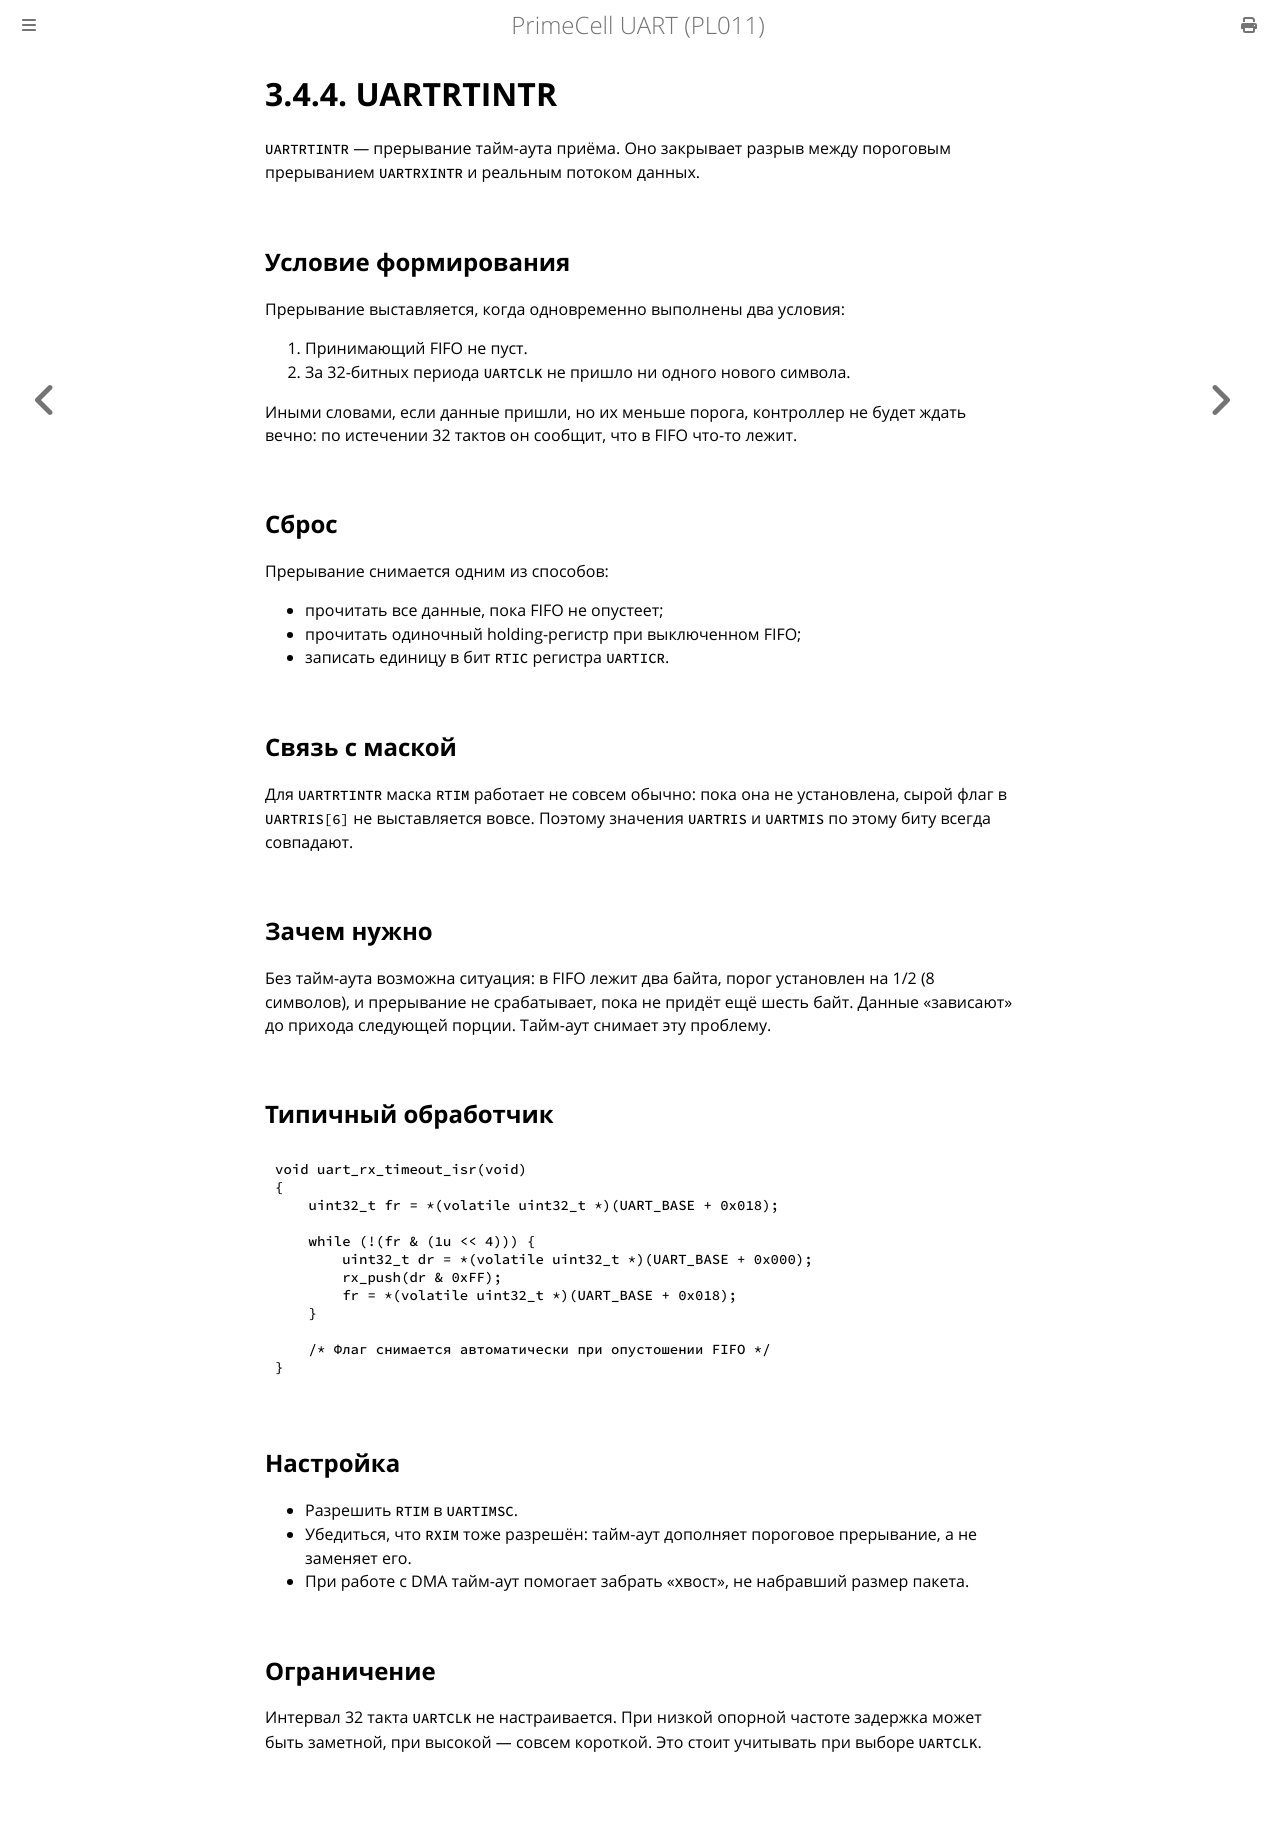

repository: MiCkEyZzZ/pl011 · page: ch03-rtintr.html · generator: mdbook

# 3.4.4. UARTRTINTR

`UARTRTINTR` — прерывание тайм-аута приёма. Оно закрывает разрыв
между пороговым прерыванием `UARTRXINTR` и реальным потоком данных.

## Условие формирования

Прерывание выставляется, когда одновременно выполнены два условия:

1. Принимающий FIFO не пуст.
2. За 32-битных периода `UARTCLK` не пришло ни одного нового символа.

Иными словами, если данные пришли, но их меньше порога, контроллер
не будет ждать вечно: по истечении 32 тактов он сообщит, что в FIFO
что-то лежит.

## Сброс

Прерывание снимается одним из способов:

- прочитать все данные, пока FIFO не опустеет;
- прочитать одиночный holding-регистр при выключенном FIFO;
- записать единицу в бит `RTIC` регистра `UARTICR`.

## Связь с маской

Для `UARTRTINTR` маска `RTIM` работает не совсем обычно: пока она
не установлена, сырой флаг в `UARTRIS[6]` не выставляется вовсе.
Поэтому значения `UARTRIS` и `UARTMIS` по этому биту всегда совпадают.

## Зачем нужно

Без тайм-аута возможна ситуация: в FIFO лежит два байта, порог
установлен на 1/2 (8 символов), и прерывание не срабатывает,
пока не придёт ещё шесть байт. Данные «зависают» до прихода
следующей порции. Тайм-аут снимает эту проблему.

## Типичный обработчик

```c
void uart_rx_timeout_isr(void)
{
    uint32_t fr = *(volatile uint32_t *)(UART_BASE + 0x018);

    while (!(fr & (1u << 4))) {
        uint32_t dr = *(volatile uint32_t *)(UART_BASE + 0x000);
        rx_push(dr & 0xFF);
        fr = *(volatile uint32_t *)(UART_BASE + 0x018);
    }

    /* Флаг снимается автоматически при опустошении FIFO */
}
```

## Настройка

- Разрешить `RTIM` в `UARTIMSC`.
- Убедиться, что `RXIM` тоже разрешён: тайм-аут дополняет пороговое
  прерывание, а не заменяет его.
- При работе с DMA тайм-аут помогает забрать «хвост», не набравший
  размер пакета.

## Ограничение

Интервал 32 такта `UARTCLK` не настраивается. При низкой опорной
частоте задержка может быть заметной, при высокой — совсем короткой.
Это стоит учитывать при выборе `UARTCLK`.
